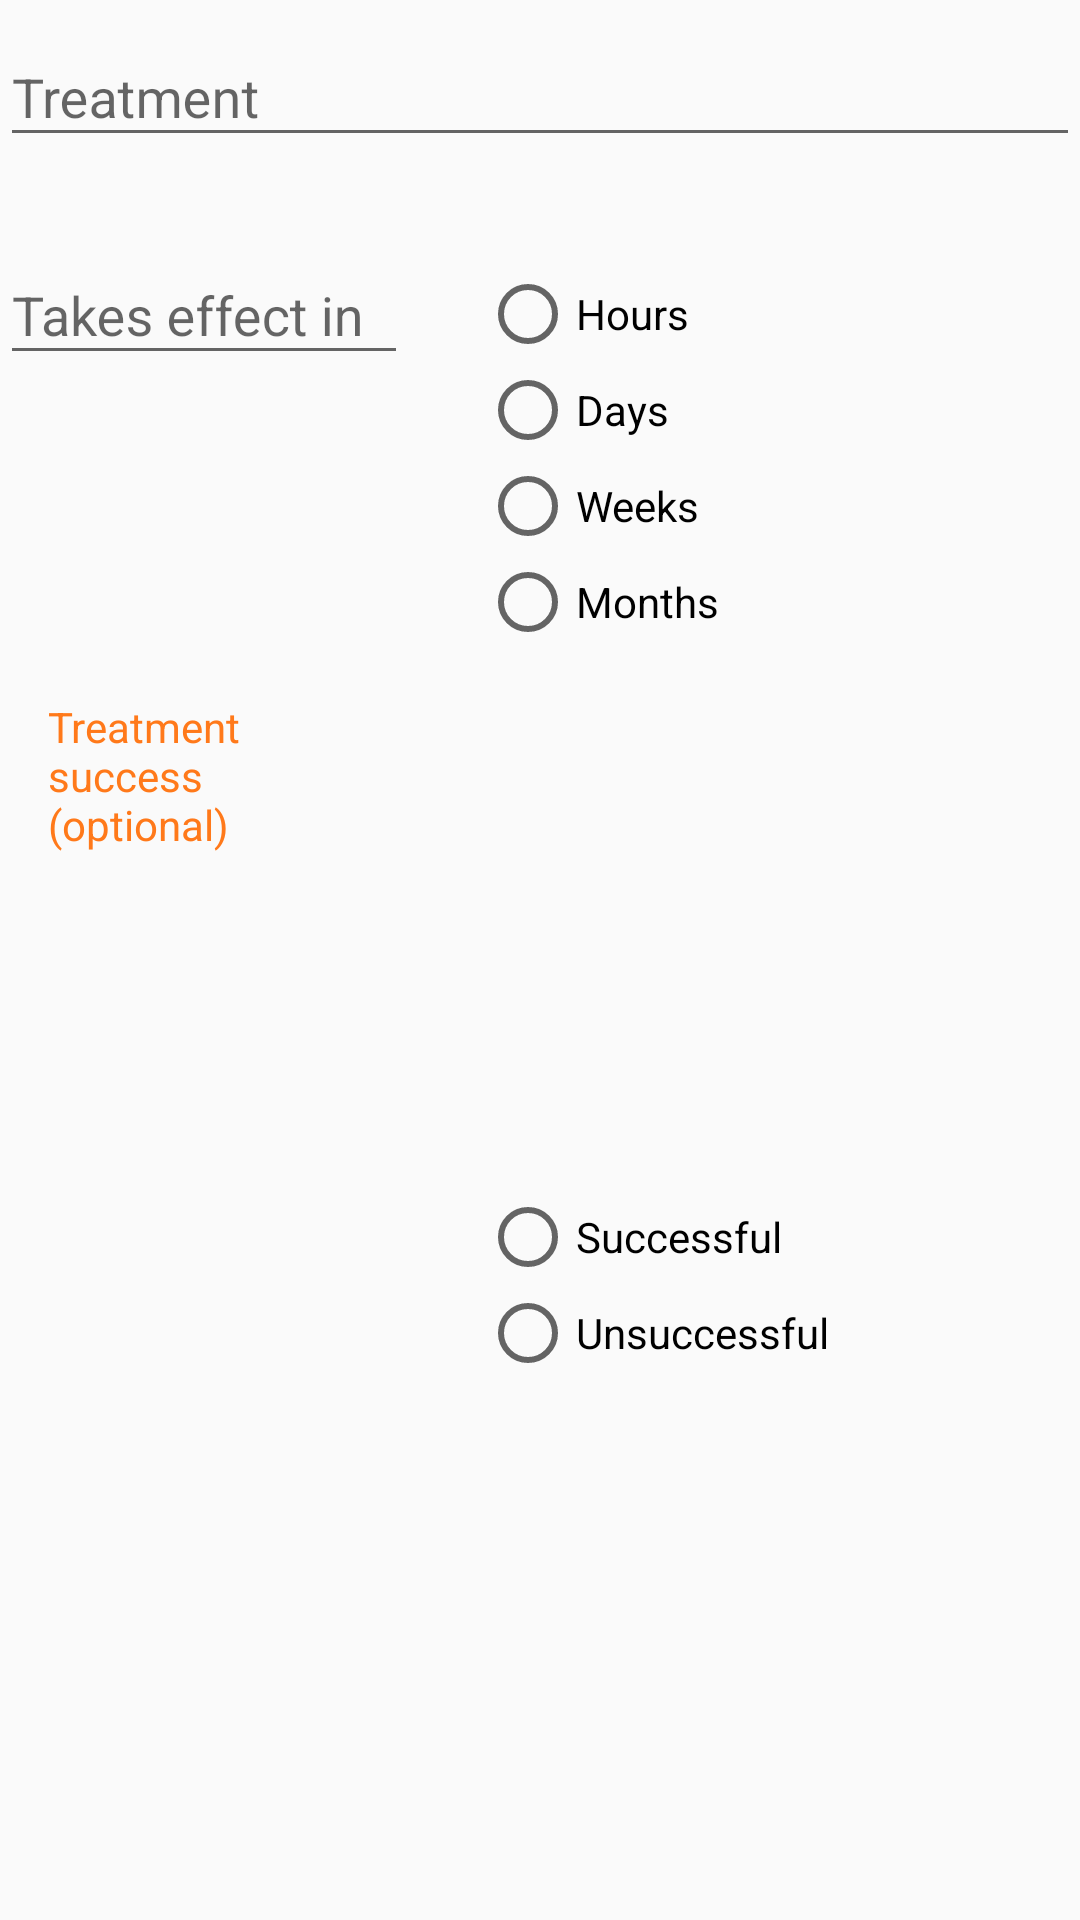

Produce the Android XML layout that renders to this screen, including the resource entries it uses.
<!-- AndroidManifest.xml: application theme AppTheme -->
<!-- res/layout/dialog_add_past_treatment.xml -->
<?xml version="1.0" encoding="utf-8"?>
<android.support.constraint.ConstraintLayout xmlns:android="http://schemas.android.com/apk/res/android"
    xmlns:app="http://schemas.android.com/apk/res-auto"
    android:layout_width="match_parent"
    android:layout_height="wrap_content">

    <include
        android:id="@+id/include"
        layout="@layout/add_treatment"
        android:layout_width="0dp"
        android:layout_height="wrap_content"
        app:layout_constraintEnd_toEndOf="parent"
        app:layout_constraintStart_toStartOf="parent"
        app:layout_constraintTop_toTopOf="parent" />

    <TextView
        android:id="@+id/label_was_successful"
        android:layout_width="0dp"
        android:layout_height="wrap_content"
        android:layout_marginBottom="16dp"
        android:layout_marginEnd="16dp"
        android:layout_marginStart="16dp"
        android:layout_marginTop="16dp"
        android:text="@string/label_was_successful"
        android:textColor="@color/colorAccent"
        app:layout_constraintBottom_toBottomOf="parent"
        app:layout_constraintEnd_toStartOf="@+id/guideline"
        app:layout_constraintStart_toStartOf="parent"
        app:layout_constraintTop_toBottomOf="@+id/include"
        app:layout_constraintVertical_bias="0.0" />

    <android.support.constraint.Guideline
        android:id="@+id/guideline"
        android:layout_width="wrap_content"
        android:layout_height="wrap_content"
        android:orientation="vertical"
        app:layout_constraintGuide_percent="0.4" />

    <RadioGroup
        android:layout_width="wrap_content"
        android:layout_height="wrap_content"
        android:layout_marginBottom="16dp"
        android:layout_marginEnd="16dp"
        android:layout_marginStart="16dp"
        app:layout_constraintBottom_toBottomOf="parent"
        app:layout_constraintEnd_toEndOf="parent"
        app:layout_constraintHorizontal_bias="0.0"
        app:layout_constraintStart_toStartOf="@+id/guideline"
        app:layout_constraintTop_toTopOf="@+id/label_was_successful">

        <RadioButton
            android:id="@+id/radioTreatmentSuccessful"
            android:layout_width="wrap_content"
            android:layout_height="wrap_content"
            android:text="@string/radio_treatment_successful" />

        <RadioButton
            android:id="@+id/radioTreatmentUnsuccessful"
            android:layout_width="wrap_content"
            android:layout_height="wrap_content"
            android:text="@string/radio_treatment_unsuccessful" />
    </RadioGroup>

</android.support.constraint.ConstraintLayout>
<!-- res/layout/add_treatment.xml (included above) -->
<?xml version="1.0" encoding="utf-8"?>
<android.support.constraint.ConstraintLayout xmlns:android="http://schemas.android.com/apk/res/android"
    xmlns:app="http://schemas.android.com/apk/res-auto"
    xmlns:tools="http://schemas.android.com/tools"
    android:layout_width="match_parent"
    android:layout_height="wrap_content"
    tools:context=".ui.AddSymptomActivity">

    <android.support.design.widget.TextInputLayout
        android:id="@+id/editCurrentTreatmentNameLayout"
        android:layout_width="match_parent"
        android:layout_height="wrap_content"
        app:errorEnabled="true">

        <android.support.design.widget.TextInputEditText
            android:id="@+id/editCurrentTreatmentName"
            android:layout_width="match_parent"
            android:layout_height="wrap_content"
            android:hint="@string/label_treatment"
            android:inputType="textCapWords" />

    </android.support.design.widget.TextInputLayout>

    <android.support.design.widget.TextInputLayout
        android:id="@+id/editCurrentTimeLayout"
        android:layout_width="0dp"
        android:layout_height="wrap_content"
        android:layout_marginEnd="8dp"
        app:errorEnabled="true"
        app:layout_constraintEnd_toStartOf="@+id/middleGutter"
        app:layout_constraintHorizontal_bias="1.0"
        app:layout_constraintStart_toStartOf="parent"
        app:layout_constraintTop_toBottomOf="@id/editCurrentTreatmentNameLayout">

        <android.support.design.widget.TextInputEditText
            android:id="@+id/editCurrentTime"
            android:layout_width="match_parent"
            android:layout_height="wrap_content"
            android:hint="@string/hint_takes_effect_in"
            android:inputType="number" />

    </android.support.design.widget.TextInputLayout>

    <android.support.constraint.Guideline
        android:id="@+id/middleGutter"
        android:layout_width="wrap_content"
        android:layout_height="wrap_content"
        android:orientation="vertical"
        app:layout_constraintGuide_percent="0.4" />

    <RadioGroup
        android:id="@+id/radioGroupTime"
        android:layout_width="wrap_content"
        android:layout_height="wrap_content"
        android:layout_marginStart="16dp"
        android:layout_marginTop="16dp"
        app:layout_constraintEnd_toEndOf="parent"
        app:layout_constraintHorizontal_bias="0.0"
        app:layout_constraintStart_toStartOf="@+id/middleGutter"
        app:layout_constraintTop_toTopOf="@+id/editCurrentTimeLayout">

        <RadioButton
            android:id="@+id/radioTimeHour"
            android:layout_width="wrap_content"
            android:layout_height="wrap_content"
            android:text="@string/radio_time_hour" />

        <RadioButton
            android:id="@+id/radioTimeDay"
            android:layout_width="wrap_content"
            android:layout_height="wrap_content"
            android:text="@string/radio_time_day" />

        <RadioButton
            android:id="@+id/radioTimeWeek"
            android:layout_width="wrap_content"
            android:layout_height="wrap_content"
            android:text="@string/radio_time_week" />

        <RadioButton
            android:id="@+id/radioTimeMonth"
            android:layout_width="wrap_content"
            android:layout_height="wrap_content"
            android:text="@string/radio_time_month" />
    </RadioGroup>

</android.support.constraint.ConstraintLayout>
<!-- resources referenced by this layout -->
<resources>
  <color name="colorAccent">#FF791A</color>
  <string name="hint_takes_effect_in">Takes effect in</string>
  <string name="label_treatment">Treatment</string>
  <string name="label_was_successful">Treatment success (optional)</string>
  <string name="radio_time_day">Days</string>
  <string name="radio_time_hour">Hours</string>
  <string name="radio_time_month">Months</string>
  <string name="radio_time_week">Weeks</string>
  <string name="radio_treatment_successful">Successful</string>
  <string name="radio_treatment_unsuccessful">Unsuccessful</string>
  <style name="AppTheme" parent="Theme.AppCompat.Light.DarkActionBar">
          
          <item name="colorPrimary">@color/colorPrimary</item>
          <item name="colorPrimaryDark">@color/colorPrimaryDark</item>
          <item name="colorAccent">@color/colorAccent</item>
      </style>
  <color name="colorPrimary">#00a6af</color>
  <color name="colorPrimaryDark">#007789</color>
</resources>
